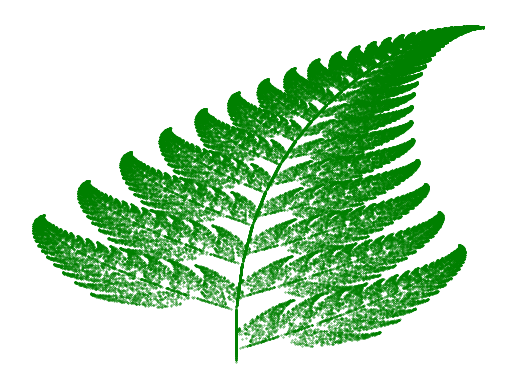

The matplotlib source for this figure:
import numpy as np
import matplotlib.pyplot as plt

# Defining the Barnsley fern transformation matrix
transforms = [
    (0, 0, 0, 0.16, 0, 0),
    (0.85, 0.04, -0.04, 0.85, 0, 1.6),
    (0.2, -0.26, 0.23, 0.22, 0, 1.6),
    (-0.15, 0.28, 0.26, 0.24, 0, 0.44)
]

# Define the initial point
x, y = 0, 0

# Generate the Barnsley fern points
n = 100000
points = np.zeros((n, 2))
for i in range(n):
    # Choose a random transformation
    rand = np.random.rand()
    p = None
    if rand < 0.01:
        p = transforms[0]
    elif rand < 0.86:
        p = transforms[1]
    elif rand < 0.93:
        p = transforms[2]
    else:
        p = transforms[3]
    # Apply the transformation to the current point
    x, y = p[0]*x + p[1]*y +p[4], p[2]*x +p[3]*y +p[5]
    points[i, :] = [x, y]

# Plot the Barnsley fern curve
plt.scatter(points[:, 0], points[:, 1], s=0.1, c='green')
plt.axis('off')
plt.show()


